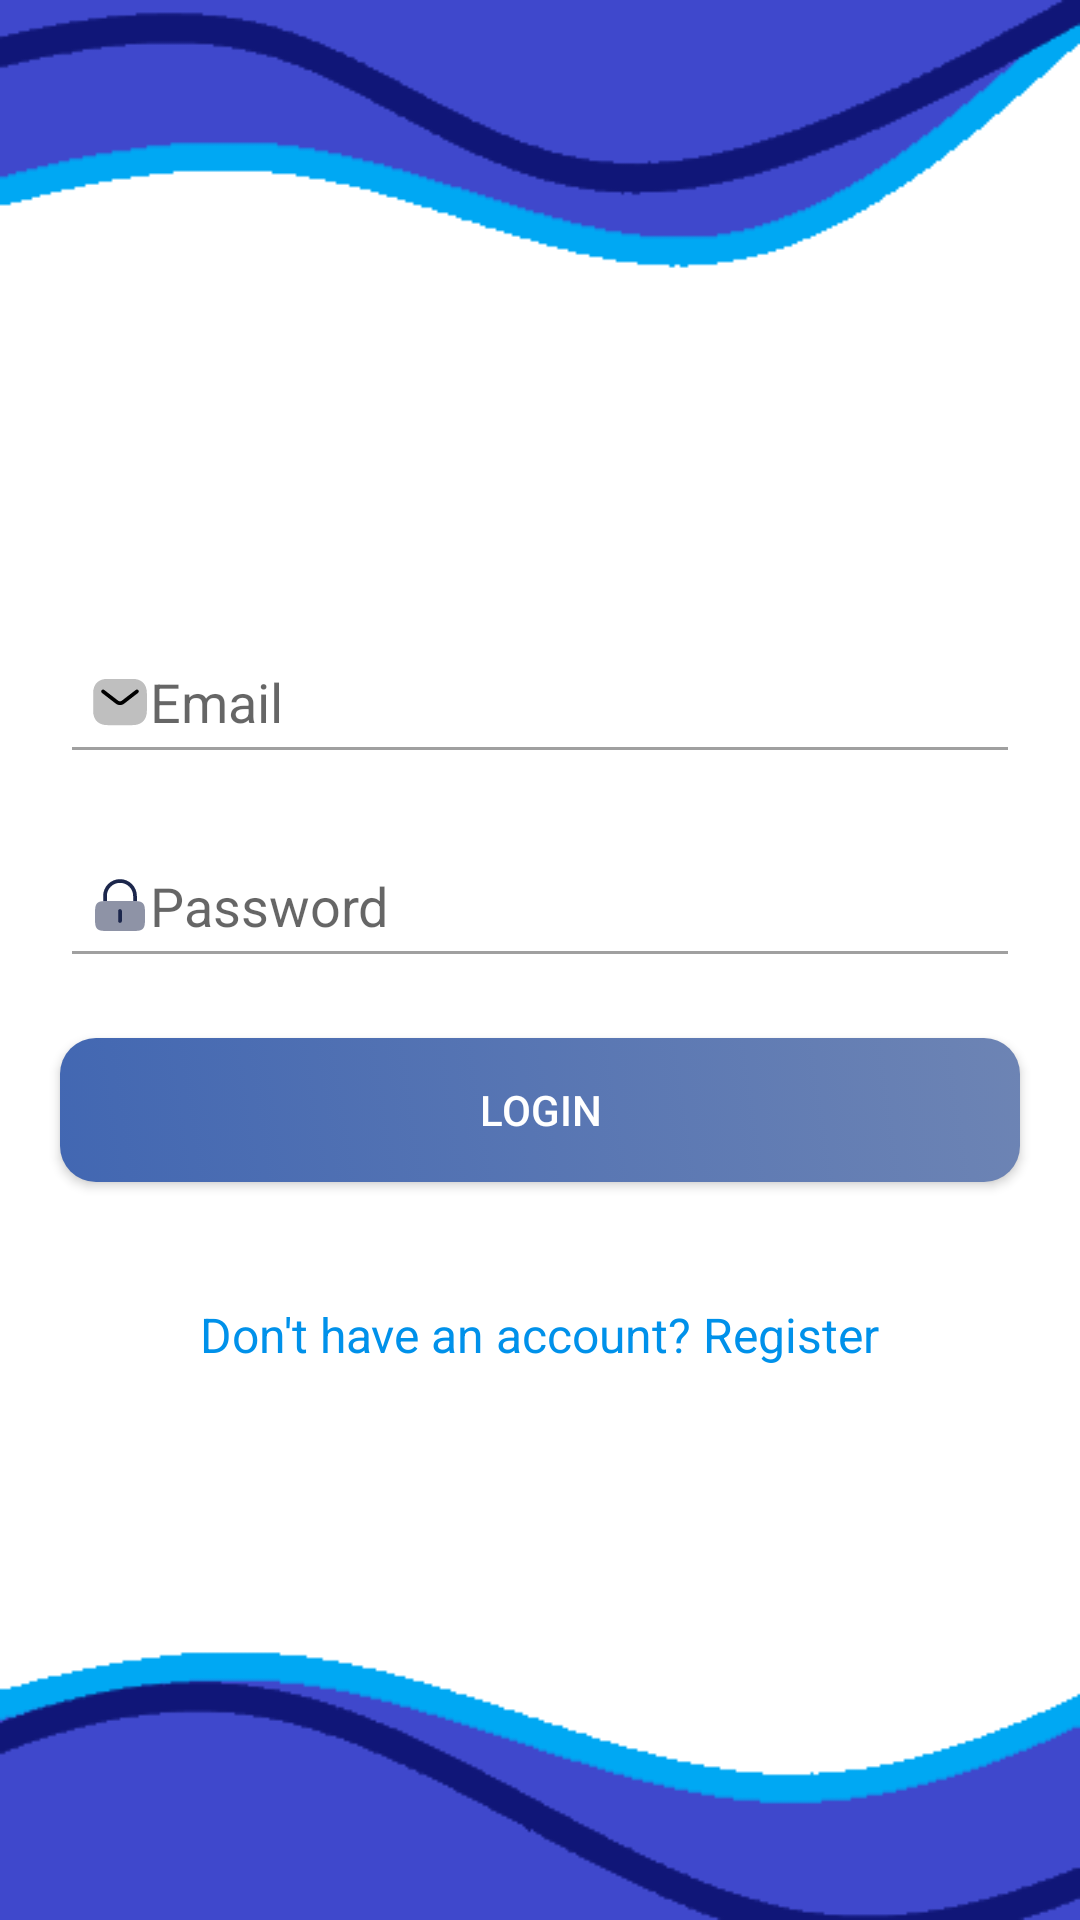

The Android layout XML behind this screen, and the referenced resources:
<!-- AndroidManifest.xml: application theme Theme.ToDoApp -->
<!-- res/layout/activity_main.xml -->
<RelativeLayout
    xmlns:android="http://schemas.android.com/apk/res/android"
    xmlns:tools="http://schemas.android.com/tools"
    android:layout_width="match_parent"
    android:layout_height="match_parent"
    android:id="@+id/main"
    android:background="@drawable/login_bg"
    tools:context=".MainActivity">

    
    <ImageView
        android:id="@+id/logoImage"
        android:layout_width="150dp"
        android:layout_height="150dp"
        android:layout_centerHorizontal="true"
        android:layout_marginTop="40dp"
        android:src="@drawable/owl_logo"
        android:contentDescription="App Logo" />

    
    <EditText
        android:id="@+id/emailEditText"
        android:layout_width="match_parent"
        android:layout_height="wrap_content"
        android:layout_below="@id/logoImage"
        android:layout_marginStart="20dp"
        android:layout_marginEnd="20dp"
        android:layout_marginTop="20dp"
        android:backgroundTint="@color/gray"
        android:drawableLeft="@drawable/ic_email"
        android:hint="Email"
        android:inputType="textEmailAddress"
        android:minHeight="48dp"
        android:padding="10dp" />

    
    <EditText
        android:id="@+id/passwordEditText"
        android:layout_width="match_parent"
        android:layout_height="wrap_content"
        android:layout_below="@id/emailEditText"
        android:layout_marginStart="20dp"
        android:layout_marginEnd="20dp"
        android:layout_marginTop="20dp"
        android:backgroundTint="@color/gray"
        android:drawableLeft="@drawable/ic_lock"
        android:hint="Password"
        android:inputType="textPassword"
        android:minHeight="48dp"
        android:padding="10dp" />

    
    <Button
        android:id="@+id/loginButton"
        android:layout_width="match_parent"
        android:layout_height="wrap_content"
        android:layout_below="@id/passwordEditText"
        android:layout_margin="20dp"
        android:text="Login"
        android:background="@drawable/button_background"
        android:textColor="@android:color/white" />


    
    <TextView
        android:id="@+id/registerTextView"
        android:layout_width="wrap_content"
        android:layout_height="wrap_content"
        android:layout_below="@id/loginButton"
        android:layout_centerHorizontal="true"
        android:layout_marginTop="20dp"
        android:text="Don't have an account? Register"
        android:textColor="@color/link_blue"
        android:textSize="16sp" />


    
    <TextView
        android:id="@+id/notificationTextView"
        android:layout_width="wrap_content"
        android:layout_height="wrap_content"
        android:layout_centerHorizontal="true"
        android:background="@drawable/notification_background"
        android:padding="10dp"
        android:textColor="@android:color/white"
        android:visibility="gone" />

</RelativeLayout>
<!-- resources referenced by this layout -->
<resources>
  <color name="gray">#A0A0A0</color>
  <color name="link_blue">#0091EA</color>
  <!-- drawable button_background (drawable) -->
  <?xml version="1.0" encoding="utf-8"?>
  <selector xmlns:android="http://schemas.android.com/apk/res/android">
      <item android:state_pressed="true">
          <shape>
              <corners android:radius="12dp" />
              <gradient
                  android:startColor="#3B5998"
                  android:endColor="#8B9DC3"
                  android:angle="45" />
          </shape>
      </item>
      <item>
          <shape>
              <corners android:radius="12dp" />
              <gradient
                  android:startColor="#4267B2"
                  android:endColor="#6D84B4"
                  android:angle="45" />
          </shape>
      </item>
  </selector>
  <!-- drawable ic_email (drawable) -->
  <vector android:height="20dp" android:viewportHeight="24"
      android:viewportWidth="24" android:width="20dp" xmlns:android="http://schemas.android.com/apk/res/android">
      <path android:fillColor="#BFBFBF" android:fillType="evenOdd" android:pathData="M2.865,4.138C3.925,3.154 5.385,2.75 7,2.75H17C18.615,2.75 20.075,3.154 21.135,4.138C22.205,5.132 22.75,6.607 22.75,8.5V15.5C22.75,17.393 22.205,18.868 21.135,19.862C20.075,20.846 18.615,21.25 17,21.25H7C5.385,21.25 3.925,20.846 2.865,19.862C1.795,18.868 1.25,17.393 1.25,15.5V8.5C1.25,6.607 1.795,5.132 2.865,4.138Z"/>
      <path android:fillColor="#000000" android:fillType="evenOdd" android:pathData="M19.363,7.31C19.617,7.638 19.556,8.109 19.229,8.362L13.681,12.649C12.691,13.414 11.309,13.414 10.318,12.649L4.771,8.362C4.444,8.109 4.383,7.638 4.637,7.31C4.89,6.982 5.361,6.922 5.689,7.175L11.236,11.462C11.686,11.809 12.314,11.809 12.764,11.462L18.311,7.175C18.639,6.922 19.11,6.982 19.363,7.31Z"/>
  </vector>
  <!-- drawable ic_lock (drawable) -->
  <vector xmlns:android="http://schemas.android.com/apk/res/android"
      android:width="20dp"
      android:height="20dp"
      android:viewportWidth="24"
      android:viewportHeight="24">
    <path
        android:pathData="M2,16C2,13.172 2,11.757 2.879,10.879C3.757,10 5.172,10 8,10H16C18.828,10 20.243,10 21.121,10.879C22,11.757 22,13.172 22,16C22,18.828 22,20.243 21.121,21.121C20.243,22 18.828,22 16,22H8C5.172,22 3.757,22 2.879,21.121C2,20.243 2,18.828 2,16Z"
        android:strokeAlpha="0.5"
        android:fillColor="#1C274C"
        android:fillAlpha="0.5"/>
    <path
        android:pathData="M12.75,14C12.75,13.586 12.414,13.25 12,13.25C11.586,13.25 11.25,13.586 11.25,14V18C11.25,18.414 11.586,18.75 12,18.75C12.414,18.75 12.75,18.414 12.75,18V14Z"
        android:fillColor="#1C274C"/>
    <path
        android:pathData="M6.75,8C6.75,5.101 9.101,2.75 12,2.75C14.899,2.75 17.25,5.101 17.25,8V10.004C17.817,10.009 18.313,10.022 18.75,10.055V8C18.75,4.272 15.728,1.25 12,1.25C8.272,1.25 5.25,4.272 5.25,8V10.055C5.687,10.022 6.183,10.009 6.75,10.004V8Z"
        android:fillColor="#1C274C"/>
  </vector>
  <!-- drawable login_bg: png bitmap (drawable, 7030 bytes) -->
  <!-- drawable notification_background (drawable) -->
  <?xml version="1.0" encoding="utf-8"?>
  <shape xmlns:android="http://schemas.android.com/apk/res/android">
      <corners android:radius="8dp" />
      <solid android:color="#4CAF50" /> 
      <padding android:left="16dp" android:right="16dp" android:top="8dp" android:bottom="8dp" />
  </shape>
  <style name="Theme.ToDoApp" parent="Base.Theme.ToDoApp" />
  <style name="Base.Theme.ToDoApp" parent="Theme.AppCompat.Light.NoActionBar">
          <item name="colorPrimary">#6200EE</item>
          <item name="colorPrimaryDark">#3700B3</item>
          <item name="colorAccent">#03DAC5</item>
      </style>
</resources>
